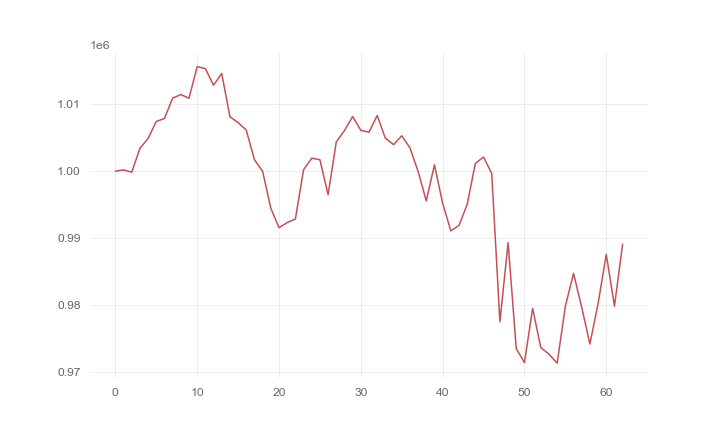

The file beside this chart, header and first rows:
, 0
0, 1000000
1, 1000200
2, 999858
3, 1003416
4, 1004892
5, 1007443
6, 1007895
7, 1010929
8, 1011467
9, 1010917
10, 1015642
11, 1015353
12, 1012872
13, 1014632
14, 1008151
15, 1007266
16, 1006148
17, 1001715
18, 999983
19, 994461
20, 991548
21, 992316
22, 992838
23, 1000207
24, 1001952
25, 1001712
26, 996487
27, 1004382
28, 1006079
29, 1008186
30, 1006116
31, 1005843
32, 1008333
33, 1004940
34, 1003978
35, 1005294
36, 1003507
37, 999976
38, 995557
39, 1000957
40, 995194
41, 991081
42, 991880
43, 995034
44, 1001181
45, 1002114
46, 999667
47, 977465
48, 989314
49, 973434
50, 971361
51, 979489
52, 973598
53, 972618
54, 971274
55, 979801
56, 984717
57, 979621
58, 974143
59, 980194
... 3 more rows
